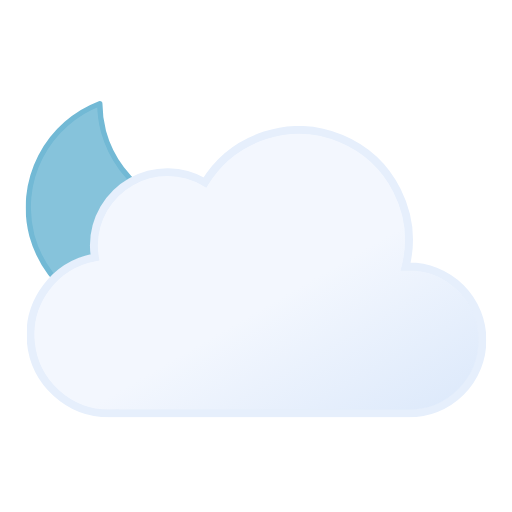
t = 0.00 s
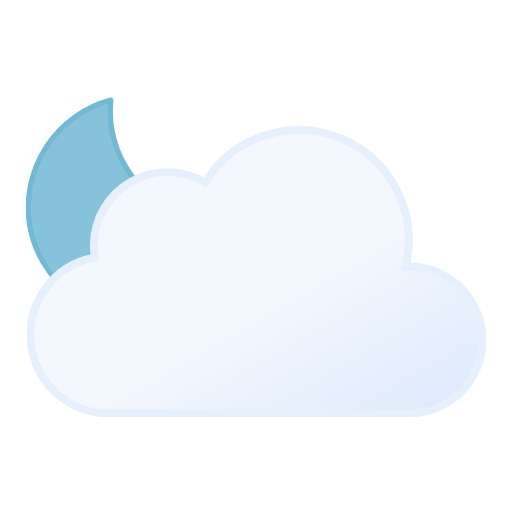
t = 0.75 s
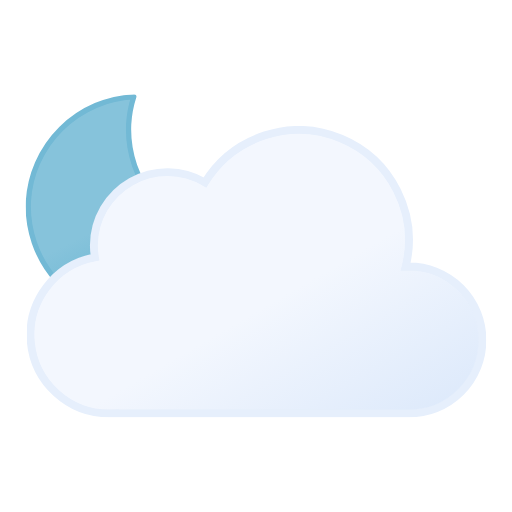
t = 2.25 s
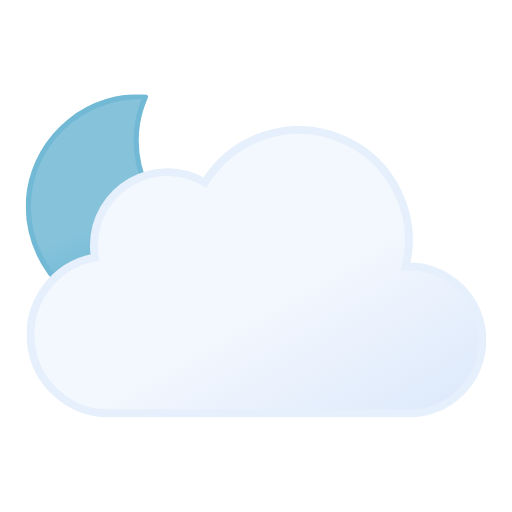
t = 3.00 s
t = 3.75 s: frame unchanged from t = 2.25 s, image omitted
t = 5.25 s: frame unchanged from t = 0.75 s, image omitted

The animated SVG that drew these frames (rendered in a browser with its animation timeline set to each time). Animation: 1 SMIL element (animateTransform=1); one cycle of 6.00 s, repeats indefinitely.

<svg xmlns="http://www.w3.org/2000/svg" xmlns:xlink="http://www.w3.org/1999/xlink" viewBox="60.5 49 390 390"><defs><symbol id="d" viewBox="0 0 172 172"><path fill="url(#b)" stroke="#72b9d5" stroke-linecap="round" stroke-linejoin="round" stroke-width="4" d="M160.6 107.4a84.8 84.8 0 01-85.4-84.3A83.3 83.3 0 0178 2 84.7 84.7 0 002 85.7 84.8 84.8 0 0087.4 170a85.2 85.2 0 0082.6-63.1 88 88 0 01-9.4.5Z"><animateTransform additive="sum" attributeName="transform" dur="6s" repeatCount="indefinite" type="rotate" values="-15 86 86; 9 86 86; -15 86 86"/></path></symbol><symbol id="e" viewBox="0 0 350 222"><path fill="url(#a)" stroke="#e6effc" stroke-miterlimit="10" stroke-width="6" d="m291 107-2.5.1A83.9 83.9 0 00135.6 43 56 56 0 0051 91a56.6 56.6 0 00.8 9A60 60 0 0063 219l4-.2v.2h224a56 56 0 000-112Z"/></symbol><symbol id="c" viewBox="0 0 351 246"><use xlink:href="#d" width="172" height="172"/><use xlink:href="#e" width="350" height="222" transform="translate(1 24)"/></symbol><linearGradient id="a" x1="99.5" x2="232.6" y1="30.7" y2="261.4" gradientUnits="userSpaceOnUse"><stop offset="0" stop-color="#f3f7fe"/><stop offset=".5" stop-color="#f3f7fe"/><stop offset="1" stop-color="#deeafb"/></linearGradient><linearGradient id="b" x1="34.7" x2="119.2" y1="18.6" y2="165" gradientUnits="userSpaceOnUse"><stop offset="0" stop-color="#86c3db"/><stop offset=".5" stop-color="#86c3db"/><stop offset="1" stop-color="#5eafcf"/></linearGradient></defs><use xlink:href="#c" width="351" height="246" transform="translate(80 121)"/></svg>
